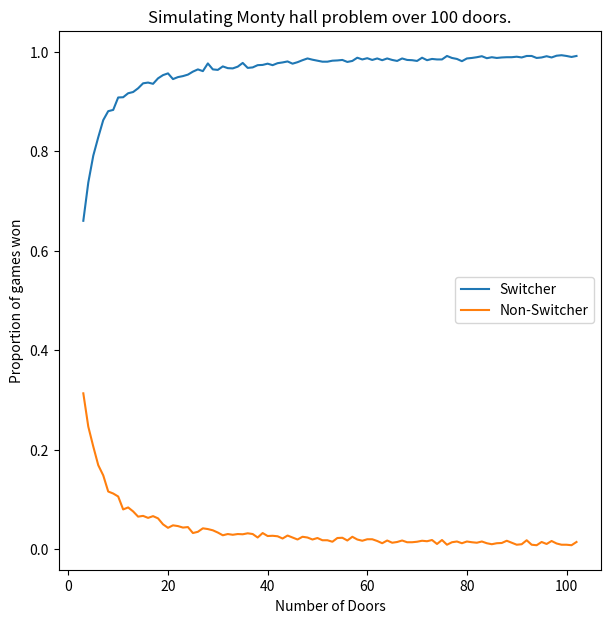

Here is the Python script that generated this plot:
# -*- coding: utf-8 -*-
"""
The Monty Hall Problem Simulated

Created on Mon May 25 20:30:43 2020
@author: Gurpinder
"""
import random
import matplotlib.pyplot as plt
import numpy as np


def generate_doors(n):
    """
    Returns: a list of n random doors, one with a car behind it all others with Goats.
    """
    Doors = ["G" for i in range(n)]
    # choose a random place to put car behind
    Doors[random.randint(0, n-1)] = "C"
    return Doors

        
def play(Doors, switcher):
    """
    Plays one turn of the Monty Hall Game.
    Doors = list of Doors, one with car, all other with goats. (rhymes lol.)
    switcher = True/Fasle, tells if the player will make a switch or not.
    """
    
    choice = random.randint(0, len(Doors)-1) #player chooses 1 door
    #player chooses a door with no car behind
    if Doors[choice] != "C":
        #Monty keeps the car door closed, opens the rest
        closed_door = Doors.index("C")
    
    #if player chooses the door that contains car
    if Doors[choice] == "C":
        #Monty keeps one door closed, opens the rest
        while True:
            closed_door = random.randint(0, len(Doors)-1)        
            if closed_door != choice:
                break
    
    if switcher: #if player wants to switch it can do so here.
            choice = closed_door #Player switches to the door that monty kept CLOSED.
    
    return Doors[choice] == "C" #Return if the player choice door had a car behind it
        
    
def simulation(numTrials, numDoors = 3, toprint = False):
    """
    numTrials: number of times the game will be played.
    numDoors = number of doors in the game.
    
    """
    results_switch =  [] #storing the results of player that makes a switch
    results_not_switch = [] #same for the player that doesnot make a switch
    
    for i in range(numTrials):
        #generate new door set every Trial
        Doors = generate_doors(numDoors) 
        
        results_switch.append(play(Doors, True)) #Switcher plays the game
        results_not_switch.append(play(Doors, False)) #non switcher playes the game
    
    #printing the results
    if toprint:
        print("\nPrinting the simulation results:")
        print("For {} Doors, Iterations {}".format(numDoors, numTrials))
        print("The person who switched choice won {}% of times.".format((results_switch.count(True)/numTrials)*100))
        print("The person who didn't switch choice won {}% of times.".format((results_not_switch.count(True)/numTrials)*100))
        
    return (results_switch.count(True)/numTrials, results_not_switch.count(True)/numTrials)    

    
def door_number_exp(numDoors, numTrials = 100, numRepitions = 20):
    """
    Does the number of doors affect the wining ratio - does it faour either player?
    Answer: Yes, the player who switches gets the benefit.
    
    Inputs: numDoors - list of number of doors to experiment on
            numTrials - number of times to play the game
            numRepitions - number of times each door number is played 100 times and average is plotted.
    """
    #storing the averages for each door. 
    r_s = []
    r_ns = []
    for num in numDoors:
        #tempory lists to store numRepitions number of numTrials Trials.
        sc = []
        nsc = []
        for i in range(numRepitions):
            Switcher, nonSwitcher = simulation(numTrials, num)
            sc.append(Switcher)
            nsc.append(nonSwitcher)
        
        #append the means into the lists for plotting
        r_s.append(np.array(sc).mean())
        r_ns.append(np.array(nsc).mean())
    
    #plotting code    
    plt.figure(figsize = (7,7))
    plt.plot(numDoors, r_s, label = "Switcher")
    plt.plot(numDoors, r_ns, label= "Non-Switcher")
    plt.title("Simulating Monty hall problem over {} doors.".format(len(numDoors)))
    plt.xlabel("Number of Doors")
    plt.ylabel("Proportion of games won")
    plt.legend(loc="best")
    plt.show()
    


#Running the simulation
door_number_exp(np.arange(3, 103, dtype=int))         
    

